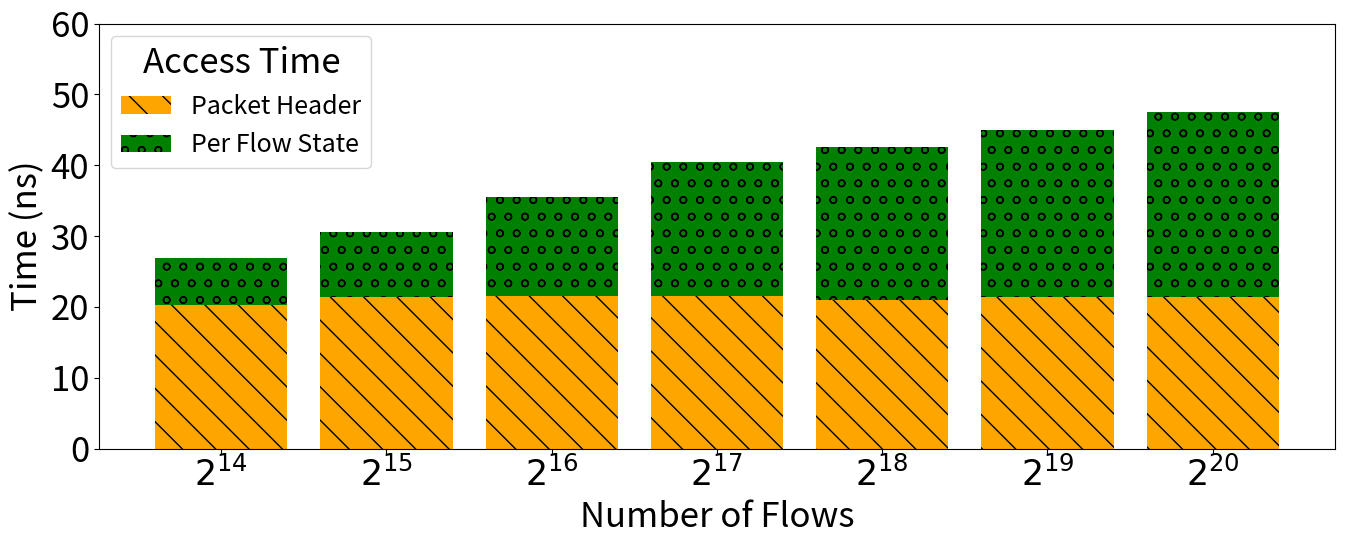

Write the Python code that produced this figure.
import matplotlib
import matplotlib.pyplot as plt
import numpy as np

# Define the categories
categories = ['packet header', 'per-flow state']

if __name__ == "__main__":
    matplotlib.rcParams.update({'font.size': 25})
    matplotlib.rcParams.update({'legend.fontsize': 18})
    matplotlib.rcParams.update({'axes.labelsize': 25})
    matplotlib.rcParams.update({'xtick.labelsize': 25})
    matplotlib.rcParams.update({'ytick.labelsize': 25})

    # Data
    labels = [r'$2^{14}$', r'$2^{15}$', r'$2^{16}$', r'$2^{17}$', r'$2^{18}$', r'$2^{19}$', r'$2^{20}$']
    packet_header_time_pp = [20.20893036720126, 21.387870894381944, 21.504911721837267, 21.51938171982059,
                             21.017512761672076, 21.454297724920256, 21.380556004734782]
    per_flow_state_time_pp = [6.668190132398618, 9.22194668563645, 14.003198330498686, 18.895066875940028,
                              21.556423345304694, 23.47136845119481, 26.06927442682574]

    # Plot
    fig, ax = plt.subplots(figsize=(14, 6))
    ax.bar(labels, packet_header_time_pp, hatch='\\', label='Packet Header', color = 'orange')  # '*' pattern
    ax.bar(labels, per_flow_state_time_pp, hatch='o', bottom=packet_header_time_pp, color = 'green', label='Per Flow State')  # '\\' pattern
    # range of y from 0 to 60
    plt.ylim(0, 60)
    # Labels and title
    plt.xlabel('Number of Flows')
    plt.ylabel('Time (ns)')
    plt.legend(title='Access Time')

    # Show plot
    plt.tight_layout()
    # save as bas_nat_time_breakdown.pdf
    plt.savefig("fastclick_lb_time_breakdown.pdf")
    # plt.show()
